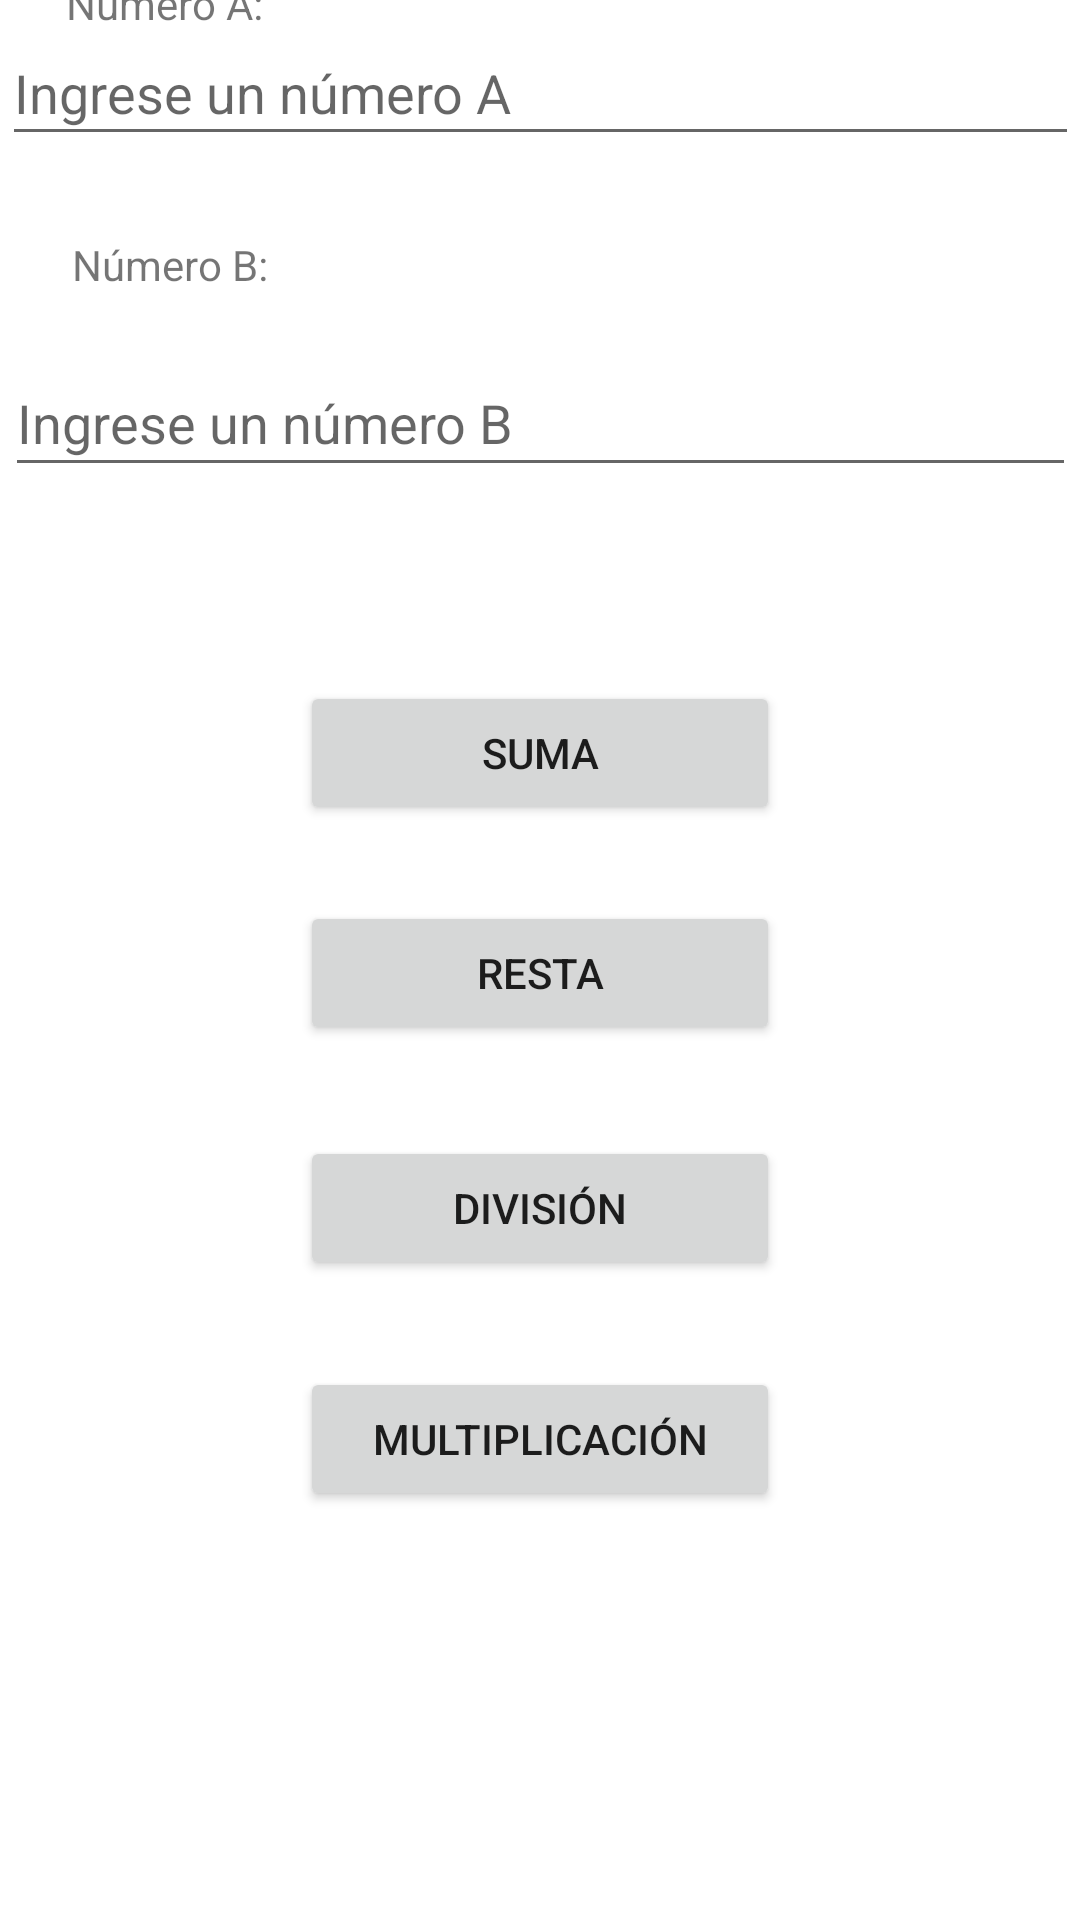

The Android layout XML behind this screen, and the referenced resources:
<!-- AndroidManifest.xml: application theme Theme.Programa2 -->
<!-- res/layout/activity_main.xml -->
<?xml version="1.0" encoding="utf-8"?>

<androidx.constraintlayout.widget.ConstraintLayout xmlns:android="http://schemas.android.com/apk/res/android"
    xmlns:app="http://schemas.android.com/apk/res-auto"
    xmlns:tools="http://schemas.android.com/tools"
    android:layout_width="match_parent"
    android:layout_height="match_parent"
    android:background="@drawable/bg"
    tools:context=".MainActivity">

    <EditText
        android:id="@+id/txtnum1"
        android:layout_width="359dp"
        android:layout_height="45dp"
        android:layout_marginBottom="588dp"
        android:ems="10"
        android:hint="Ingrese un número A"
        android:inputType="number"
        app:layout_constraintBottom_toBottomOf="parent"
        app:layout_constraintEnd_toEndOf="parent"
        app:layout_constraintStart_toStartOf="parent" />

    <EditText
        android:id="@+id/txtnum2"
        android:layout_width="357dp"
        android:layout_height="46dp"
        android:ems="10"
        android:hint="Ingrese un número B"
        android:inputType="number"
        app:layout_constraintBottom_toBottomOf="parent"
        app:layout_constraintEnd_toEndOf="parent"
        app:layout_constraintHorizontal_bias="0.518"
        app:layout_constraintStart_toStartOf="parent"
        app:layout_constraintTop_toBottomOf="@+id/txtnum1"
        app:layout_constraintVertical_bias="0.119" />

    <Button
        android:id="@+id/btnSuma"
        android:layout_width="0dp"
        android:layout_height="wrap_content"
        android:layout_marginStart="100dp"
        android:layout_marginTop="30dp"
        android:layout_marginEnd="100dp"
        android:text="SUMA"
        app:layout_constraintBottom_toBottomOf="parent"
        app:layout_constraintEnd_toEndOf="parent"
        app:layout_constraintHorizontal_bias="0.498"
        app:layout_constraintStart_toStartOf="parent"
        app:layout_constraintTop_toBottomOf="@+id/txtnum2"
        app:layout_constraintVertical_bias="0.087" />

    <Button
        android:id="@+id/btnResta"
        android:layout_width="0dp"
        android:layout_height="wrap_content"
        android:layout_marginStart="100dp"
        android:layout_marginTop="30dp"
        android:layout_marginEnd="100dp"
        android:text="RESTA"
        app:layout_constraintBottom_toBottomOf="parent"
        app:layout_constraintEnd_toEndOf="parent"
        app:layout_constraintHorizontal_bias="0.0"
        app:layout_constraintStart_toStartOf="parent"
        app:layout_constraintTop_toBottomOf="@+id/txtnum2"
        app:layout_constraintVertical_bias="0.27" />

    <Button
        android:id="@+id/btnDividir"
        android:layout_width="0dp"
        android:layout_height="wrap_content"
        android:layout_marginStart="100dp"
        android:layout_marginTop="30dp"
        android:layout_marginEnd="100dp"
        android:text="DIVISIÓN"
        app:layout_constraintBottom_toBottomOf="parent"
        app:layout_constraintEnd_toEndOf="parent"
        app:layout_constraintHorizontal_bias="0.0"
        app:layout_constraintStart_toStartOf="parent"
        app:layout_constraintTop_toBottomOf="@+id/txtnum2"
        app:layout_constraintVertical_bias="0.466" />

    <Button
        android:id="@+id/btnMultiplicar"
        android:layout_width="0dp"
        android:layout_height="wrap_content"
        android:layout_marginStart="100dp"
        android:layout_marginTop="30dp"
        android:layout_marginEnd="100dp"
        android:text="MULTIPLICACIÓN"
        app:layout_constraintBottom_toBottomOf="parent"
        app:layout_constraintEnd_toEndOf="parent"
        app:layout_constraintHorizontal_bias="0.0"
        app:layout_constraintStart_toStartOf="parent"
        app:layout_constraintTop_toBottomOf="@+id/txtnum2"
        app:layout_constraintVertical_bias="0.659" />

    <TextView
        android:id="@+id/lblnum1"
        android:layout_width="wrap_content"
        android:layout_height="wrap_content"
        android:text="Número A:"
        app:layout_constraintBottom_toTopOf="@+id/txtnum1"
        app:layout_constraintEnd_toEndOf="parent"
        app:layout_constraintHorizontal_bias="0.075"
        app:layout_constraintStart_toStartOf="parent"
        app:layout_constraintTop_toTopOf="parent"
        app:layout_constraintVertical_bias="0.734" />

    <TextView
        android:id="@+id/lblnum2"
        android:layout_width="wrap_content"
        android:layout_height="wrap_content"
        android:text="Número B:"
        app:layout_constraintBottom_toTopOf="@+id/txtnum2"
        app:layout_constraintEnd_toEndOf="parent"
        app:layout_constraintHorizontal_bias="0.081"
        app:layout_constraintStart_toStartOf="parent"
        app:layout_constraintTop_toBottomOf="@+id/txtnum1"
        app:layout_constraintVertical_bias="0.586" />
</androidx.constraintlayout.widget.ConstraintLayout>
<!-- resources referenced by this layout -->
<resources>
  <style name="Theme.Programa2" parent="Theme.MaterialComponents.DayNight.DarkActionBar">
          
          <item name="colorPrimary">@color/purple_500</item>
          <item name="colorPrimaryVariant">@color/purple_700</item>
          <item name="colorOnPrimary">@color/white</item>
          
          <item name="colorSecondary">@color/teal_200</item>
          <item name="colorSecondaryVariant">@color/teal_700</item>
          <item name="colorOnSecondary">@color/black</item>
          
          <item name="android:statusBarColor" tools:targetApi="l">?attr/colorPrimaryVariant</item>
          
      </style>
  <!-- not gathered from this repository: default colours our renderer supplied (Android Studio template values) -->
  <color name="purple_500">#FF6200EE</color>
  <color name="purple_700">#FF3700B3</color>
  <color name="teal_200">#FF03DAC5</color>
  <color name="teal_700">#FF018786</color>
  <color name="black">#FF000000</color>
  <color name="white">#FFFFFFFF</color>
</resources>
